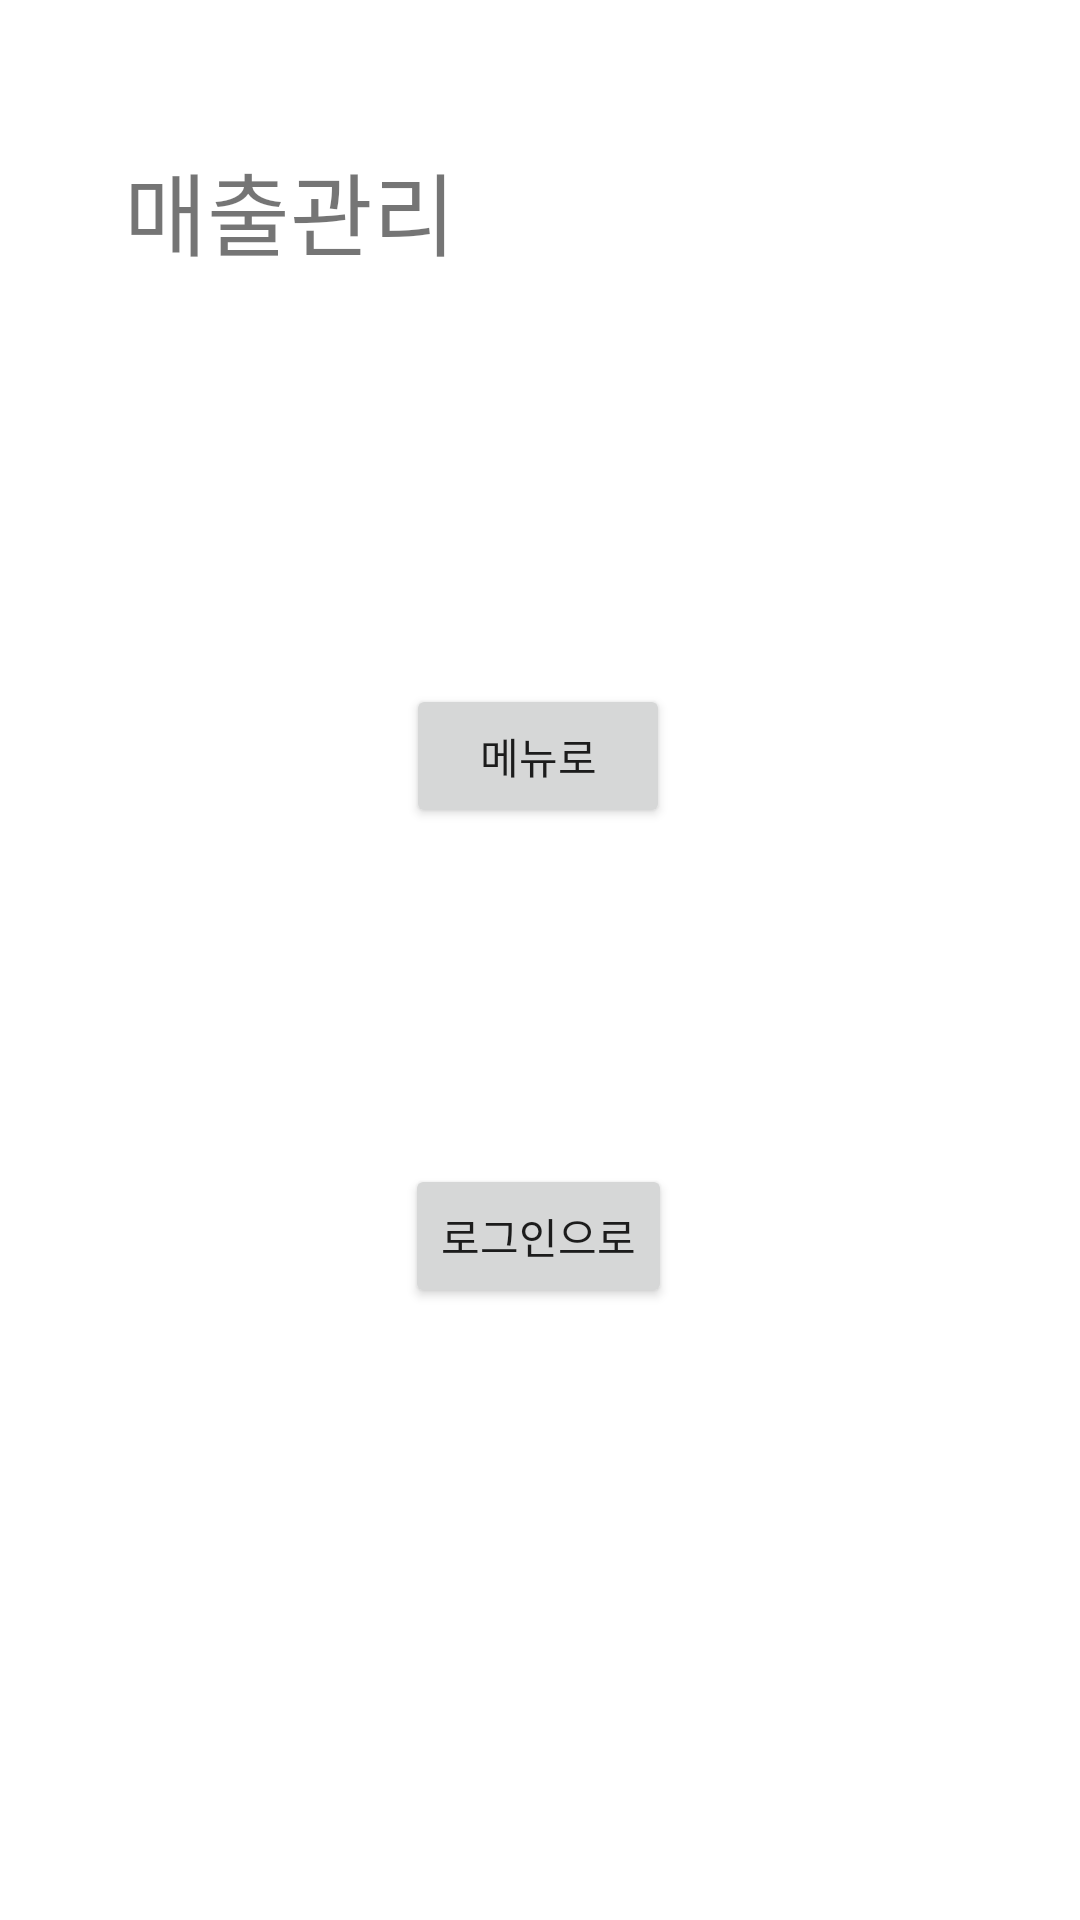

Produce the Android XML layout that renders to this screen, including the resource entries it uses.
<!-- AndroidManifest.xml: application theme Theme.DoitMisson08 -->
<!-- res/layout/activity_sales_management.xml -->
<?xml version="1.0" encoding="utf-8"?>
<androidx.constraintlayout.widget.ConstraintLayout xmlns:android="http://schemas.android.com/apk/res/android"
    xmlns:app="http://schemas.android.com/apk/res-auto"
    xmlns:tools="http://schemas.android.com/tools"
    android:layout_width="match_parent"
    android:layout_height="match_parent"
    tools:context=".SalesManagement">

    <TextView
        android:id="@+id/textView3"
        android:layout_width="wrap_content"
        android:layout_height="wrap_content"
        android:layout_marginTop="48dp"
        android:text="매출관리"
        android:textSize="30sp"
        app:layout_constraintEnd_toEndOf="parent"
        app:layout_constraintHorizontal_bias="0.166"
        app:layout_constraintStart_toStartOf="parent"
        app:layout_constraintTop_toTopOf="parent" />

    <Button
        android:id="@+id/button7"
        android:layout_width="wrap_content"
        android:layout_height="wrap_content"
        android:layout_marginTop="228dp"
        android:text="메뉴로"
        app:layout_constraintEnd_toEndOf="parent"
        app:layout_constraintHorizontal_bias="0.498"
        app:layout_constraintStart_toStartOf="parent"
        app:layout_constraintTop_toTopOf="parent" />

    <Button
        android:id="@+id/button8"
        android:layout_width="wrap_content"
        android:layout_height="wrap_content"
        android:layout_marginTop="112dp"
        android:text="로그인으로"
        app:layout_constraintEnd_toEndOf="parent"
        app:layout_constraintHorizontal_bias="0.498"
        app:layout_constraintStart_toStartOf="parent"
        app:layout_constraintTop_toBottomOf="@+id/button7" />
</androidx.constraintlayout.widget.ConstraintLayout>
<!-- resources referenced by this layout -->
<resources>
  <style name="Theme.DoitMisson08" parent="Theme.MaterialComponents.DayNight.DarkActionBar">
          
          <item name="colorPrimary">@color/purple_500</item>
          <item name="colorPrimaryVariant">@color/purple_700</item>
          <item name="colorOnPrimary">@color/white</item>
          
          <item name="colorSecondary">@color/teal_200</item>
          <item name="colorSecondaryVariant">@color/teal_700</item>
          <item name="colorOnSecondary">@color/black</item>
          
          <item name="android:statusBarColor" tools:targetApi="l">?attr/colorPrimaryVariant</item>
          
      </style>
  <!-- not gathered from this repository: default colours our renderer supplied (Android Studio template values) -->
  <color name="purple_500">#FF6200EE</color>
  <color name="purple_700">#FF3700B3</color>
  <color name="teal_200">#FF03DAC5</color>
  <color name="teal_700">#FF018786</color>
  <color name="black">#FF000000</color>
  <color name="white">#FFFFFFFF</color>
</resources>
